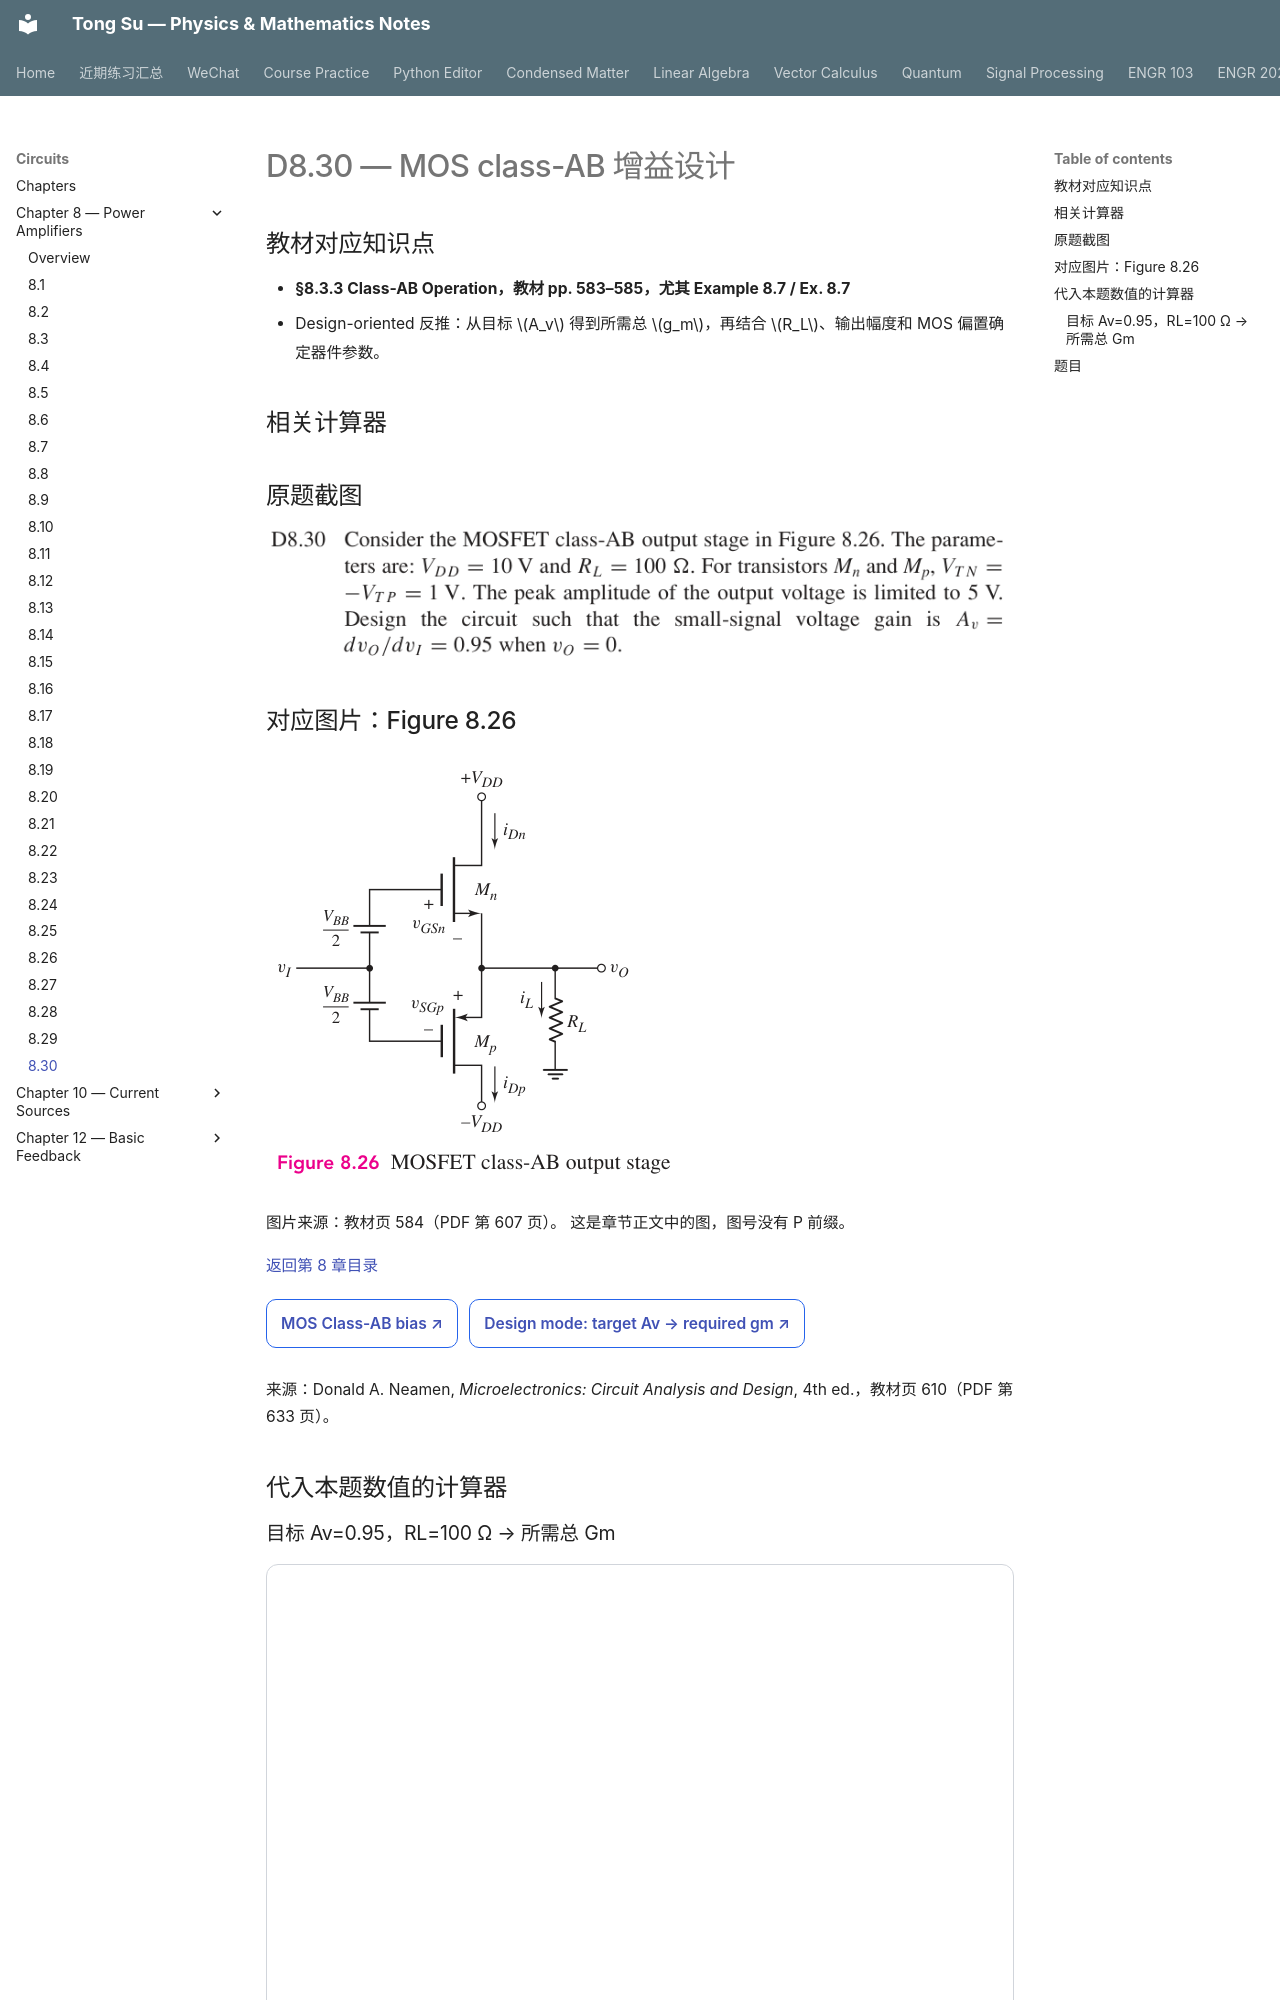

repository: OutisNemosseus/zhihu-physics-notes · page: circuits/power-amplifiers/8-30/index.html · generator: mkdocs

# D8.30 — MOS class-AB 增益设计


## 教材对应知识点

- **§8.3.3 Class-AB Operation，教材 pp. 583–585，尤其 Example 8.7 / Ex. 8.7**
- Design-oriented 反推：从目标 \(A_v\) 得到所需总 \(g_m\)，再结合 \(R_L\)、输出幅度和 MOS 偏置确定器件参数。

## 相关计算器

## 原题截图

![题目 8.30 原文](../../assets/images/ch8/problem-8-30.webp)

## 对应图片：Figure 8.26

![Figure 8.26](../../assets/images/ch8/fig-8-26.webp)

图片来源：教材页 584（PDF 第 607 页）。 这是章节正文中的图，图号没有 P 前缀。

[返回第 8 章目录](index.md)

<div style="margin:0.5rem 0 1.2rem 0;">
<a href="../../../tools/chapter8-calculators.html#abbias" target="_blank" rel="noopener" style="display:inline-block;margin:0.2rem 0.35rem 0.2rem 0;padding:0.5rem 0.7rem;border:1px solid #2563eb;border-radius:0.5rem;text-decoration:none;font-weight:600;">MOS Class-AB bias ↗</a>
<a href="../../../tools/chapter8-calculators.html#follower" target="_blank" rel="noopener" style="display:inline-block;margin:0.2rem 0.35rem 0.2rem 0;padding:0.5rem 0.7rem;border:1px solid #2563eb;border-radius:0.5rem;text-decoration:none;font-weight:600;">Design mode: target Av → required gm ↗</a>
</div>

来源：Donald A. Neamen, *Microelectronics: Circuit Analysis and Design*, 4th ed.，教材页 610（PDF 第 633 页）。

<!-- instantiated-calculator -->
## 代入本题数值的计算器

### 目标 Av=0.95，RL=100 Ω → 所需总 Gm

<iframe src="../../../tools/chapter8-calculators.html?compact=1&tab=follower&fMode=design&fRl=100&fAvTarget=0.95&fig=fig-8-26.webp" title="Problem 8.30 calculator — 目标 Av=0.95，RL=100 Ω → 所需总 Gm" style="width:100%;min-height:560px;border:1px solid #d1d5db;border-radius:12px;background:white;" loading="lazy"></iframe>
